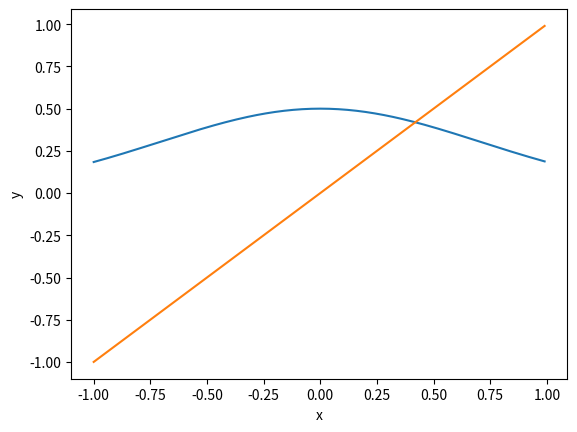

Here is the Python script that generated this plot:
print("roots [Ex. 4.8 a-f)]")

import math;
import matplotlib.pyplot as plt;

print("a)");

xses = [];
fLeft = [];
fRight = [];

for i in range(200):
	x = (i / 100.0) - 1;
	
	xses.append(x);
	fLeft.append(0.5 * pow(math.e, -pow(x, 2)));
	fRight.append(x);


plt.plot(xses, fLeft);
plt.plot(xses, fRight);
plt.xlabel('x');
plt.ylabel('y');
plt.show();

